Dataset: dataset (GitHub, Synizter/asagao-classification). Classes: asagao morning glory flower, not asagao.

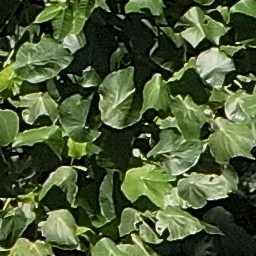
Label: not asagao

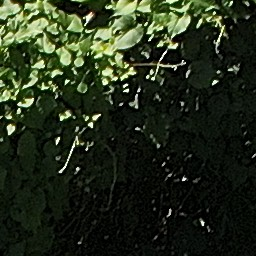
Label: asagao morning glory flower

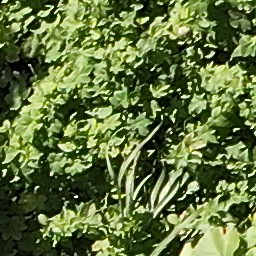
Label: not asagao

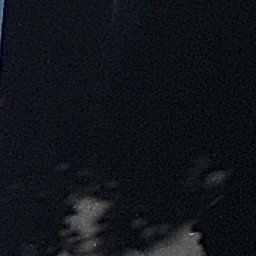
Label: not asagao

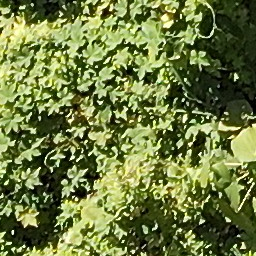
Label: asagao morning glory flower

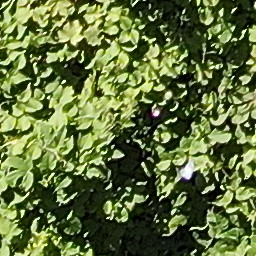
Label: asagao morning glory flower
